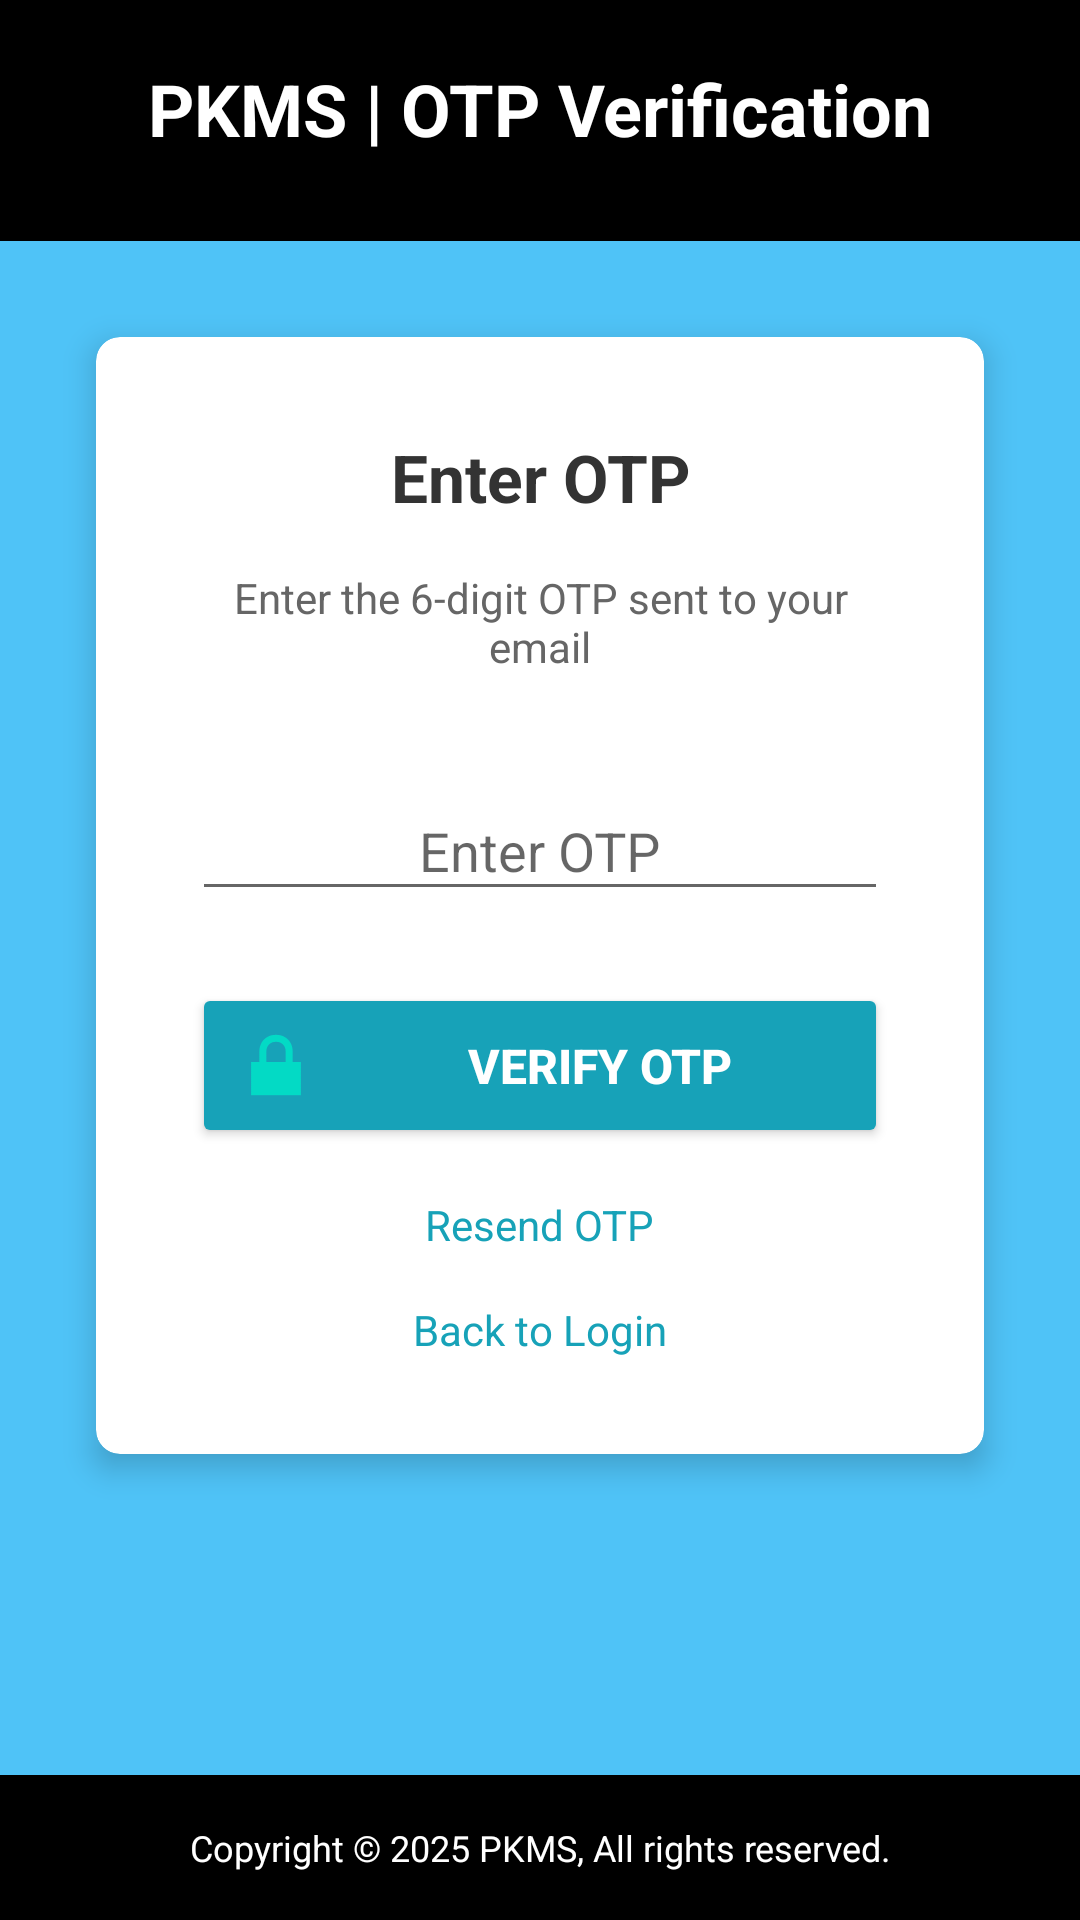

Write the Android layout XML for this screen, with the resource values it uses.
<!-- AndroidManifest.xml: application theme Theme.Patakitambulisho -->
<!-- res/layout/fragment_register_otp.xml -->
<?xml version="1.0" encoding="utf-8"?>
<LinearLayout xmlns:android="http://schemas.android.com/apk/res/android"
    xmlns:app="http://schemas.android.com/apk/res-auto"
    android:layout_width="match_parent"
    android:layout_height="match_parent"
    android:orientation="vertical"
    android:background="#4fc3f7">

    
    <LinearLayout
        android:layout_width="match_parent"
        android:layout_height="wrap_content"
        android:orientation="vertical"
        android:background="#000000"
        android:padding="20dp">

        <TextView
            android:layout_width="match_parent"
            android:layout_height="wrap_content"
            android:text="PKMS | OTP Verification"
            android:textSize="24sp"
            android:textStyle="bold"
            android:textColor="#FFFFFF"
            android:gravity="center"
            android:layout_marginBottom="8dp" />
    </LinearLayout>

    <ScrollView
        android:layout_width="match_parent"
        android:layout_height="0dp"
        android:layout_weight="1"
        android:fillViewport="true">

        <LinearLayout
            android:layout_width="match_parent"
            android:layout_height="wrap_content"
            android:orientation="vertical"
            android:padding="16dp">

            <androidx.cardview.widget.CardView
                android:layout_width="match_parent"
                android:layout_height="wrap_content"
                android:layout_margin="16dp"
                app:cardCornerRadius="8dp"
                app:cardElevation="6dp">

                <LinearLayout
                    android:layout_width="match_parent"
                    android:layout_height="wrap_content"
                    android:orientation="vertical"
                    android:padding="32dp">

                    <TextView
                        android:layout_width="wrap_content"
                        android:layout_height="wrap_content"
                        android:layout_gravity="center"
                        android:layout_marginBottom="16dp"
                        android:gravity="center"
                        android:text="Enter OTP"
                        android:textColor="#333333"
                        android:textSize="22sp"
                        android:textStyle="bold" />

                    <TextView
                        android:layout_width="match_parent"
                        android:layout_height="wrap_content"
                        android:layout_marginBottom="32dp"
                        android:gravity="center"
                        android:text="Enter the 6-digit OTP sent to your email"
                        android:textColor="#666666"
                        android:textSize="14sp" />

                    <com.google.android.material.textfield.TextInputLayout
                        style="@style/Widget.MaterialComponents.TextInputLayout.OutlinedBox"
                        android:layout_width="match_parent"
                        android:layout_height="wrap_content"
                        android:layout_marginBottom="24dp"
                        android:theme="@style/Theme.MaterialComponents.Light">

                        <com.google.android.material.textfield.TextInputEditText
                            android:id="@+id/otpEditText"
                            android:layout_width="match_parent"
                            android:layout_height="wrap_content"
                            android:gravity="center"
                            android:hint="Enter OTP"
                            android:inputType="number"
                            android:maxLength="6"
                            android:textSize="18sp" />
                    </com.google.android.material.textfield.TextInputLayout>

                    <Button
                        android:id="@+id/verifyOtpButton"
                        android:layout_width="match_parent"
                        android:layout_height="55dp"
                        android:layout_marginBottom="16dp"
                        android:backgroundTint="#17a2b8"
                        android:drawableStart="@android:drawable/ic_lock_lock"
                        android:drawablePadding="8dp"
                        android:text="Verify OTP"
                        android:textColor="@android:color/white"
                        android:textSize="16sp"
                        android:textStyle="bold" />

                    <TextView
                        android:id="@+id/resendOtpText"
                        android:layout_width="wrap_content"
                        android:layout_height="wrap_content"
                        android:layout_gravity="center"
                        android:layout_marginBottom="16dp"
                        android:clickable="true"
                        android:focusable="true"
                        android:text="Resend OTP"
                        android:textColor="#17a2b8"
                        android:textSize="14sp" />

                    <TextView
                        android:id="@+id/backToLoginText"
                        android:layout_width="wrap_content"
                        android:layout_height="wrap_content"
                        android:layout_gravity="center"
                        android:clickable="true"
                        android:focusable="true"
                        android:text="Back to Login"
                        android:textColor="#17a2b8"
                        android:textSize="14sp" />

                </LinearLayout>

            </androidx.cardview.widget.CardView>
        </LinearLayout>
    </ScrollView>

    <LinearLayout
        android:layout_width="match_parent"
        android:layout_height="wrap_content"
        android:background="#000000"
        android:padding="16dp">

        <TextView
            android:layout_width="match_parent"
            android:layout_height="wrap_content"
            android:text="Copyright © 2025 PKMS, All rights reserved."
            android:textSize="12sp"
            android:textColor="#FFFFFF"
            android:gravity="center" />
    </LinearLayout>

</LinearLayout>
<!-- resources referenced by this layout -->
<resources>
  <style name="Theme.Patakitambulisho" parent="Theme.Material3.DayNight">
          
          <item name="colorPrimary">@color/purple_500</item>
          <item name="colorPrimaryVariant">@color/purple_700</item>
          <item name="colorOnPrimary">@color/white</item>
  
          
          <item name="colorSecondary">@color/teal_200</item>
          <item name="colorSecondaryVariant">@color/teal_700</item>
          <item name="colorOnSecondary">@color/black</item>
  
          
          <item name="android:statusBarColor">?attr/colorPrimaryVariant</item>
  
          
      </style>
  <color name="purple_500">#FF6200EE</color>
  <color name="purple_700">#FF3700B3</color>
  <color name="white">#FFFFFFFF</color>
  <color name="teal_200">#FF03DAC5</color>
  <color name="teal_700">#FF018786</color>
  <color name="black">#FF000000</color>
</resources>
